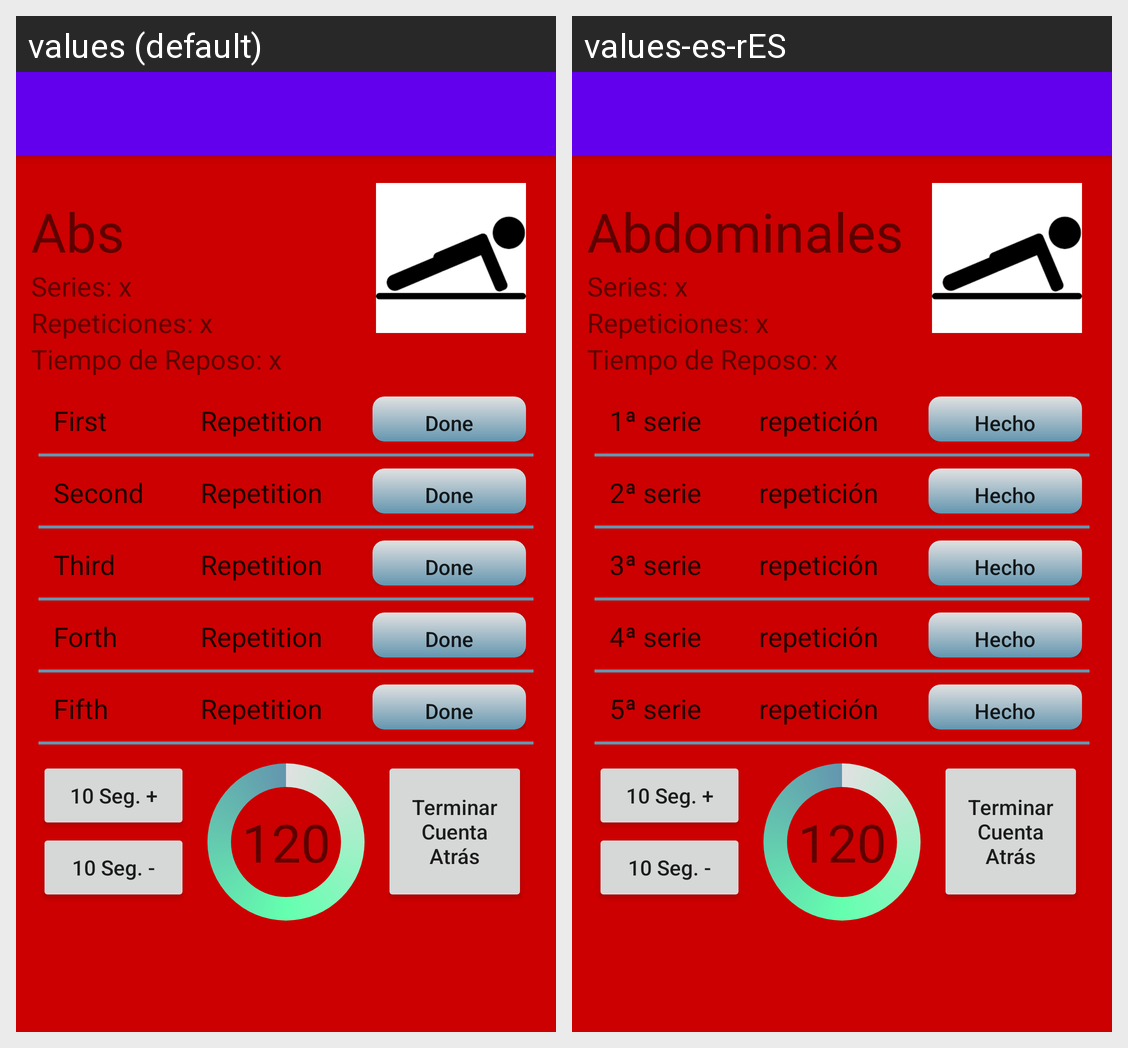

Strings drawn on this Android screen and how each of the app's shown locales translates them:
Android screen res/layout/activity_abdominales.xml rendered under 2 locales, left to right: values (default), values-es-rES. Device: Nexus 5 (rendered at 1080×1920; each locale shown at half size, 540×960, under a caption strip naming it); theme AppTheme.
Strings drawn on this screen, with the default value and each locale's value (text and hints the layout hard-codes, and strings that could not be matched under every locale, appear in the picture but are not listed):

action_abdominales
  values: Abs
  values-es-rES: Abdominales

primera_serie
  values: First
  values-es-rES: 1ª serie

repeticion
  values: Repetition
  values-es-rES: repetición

hecha
  values: Done
  values-es-rES: Hecho

segunda_serie
  values: Second
  values-es-rES: 2ª serie

tercera_serie
  values: Third
  values-es-rES: 3ª serie

cuarta_serie
  values: Forth
  values-es-rES: 4ª serie

quinta_serie
  values: Fifth
  values-es-rES: 5ª serie
